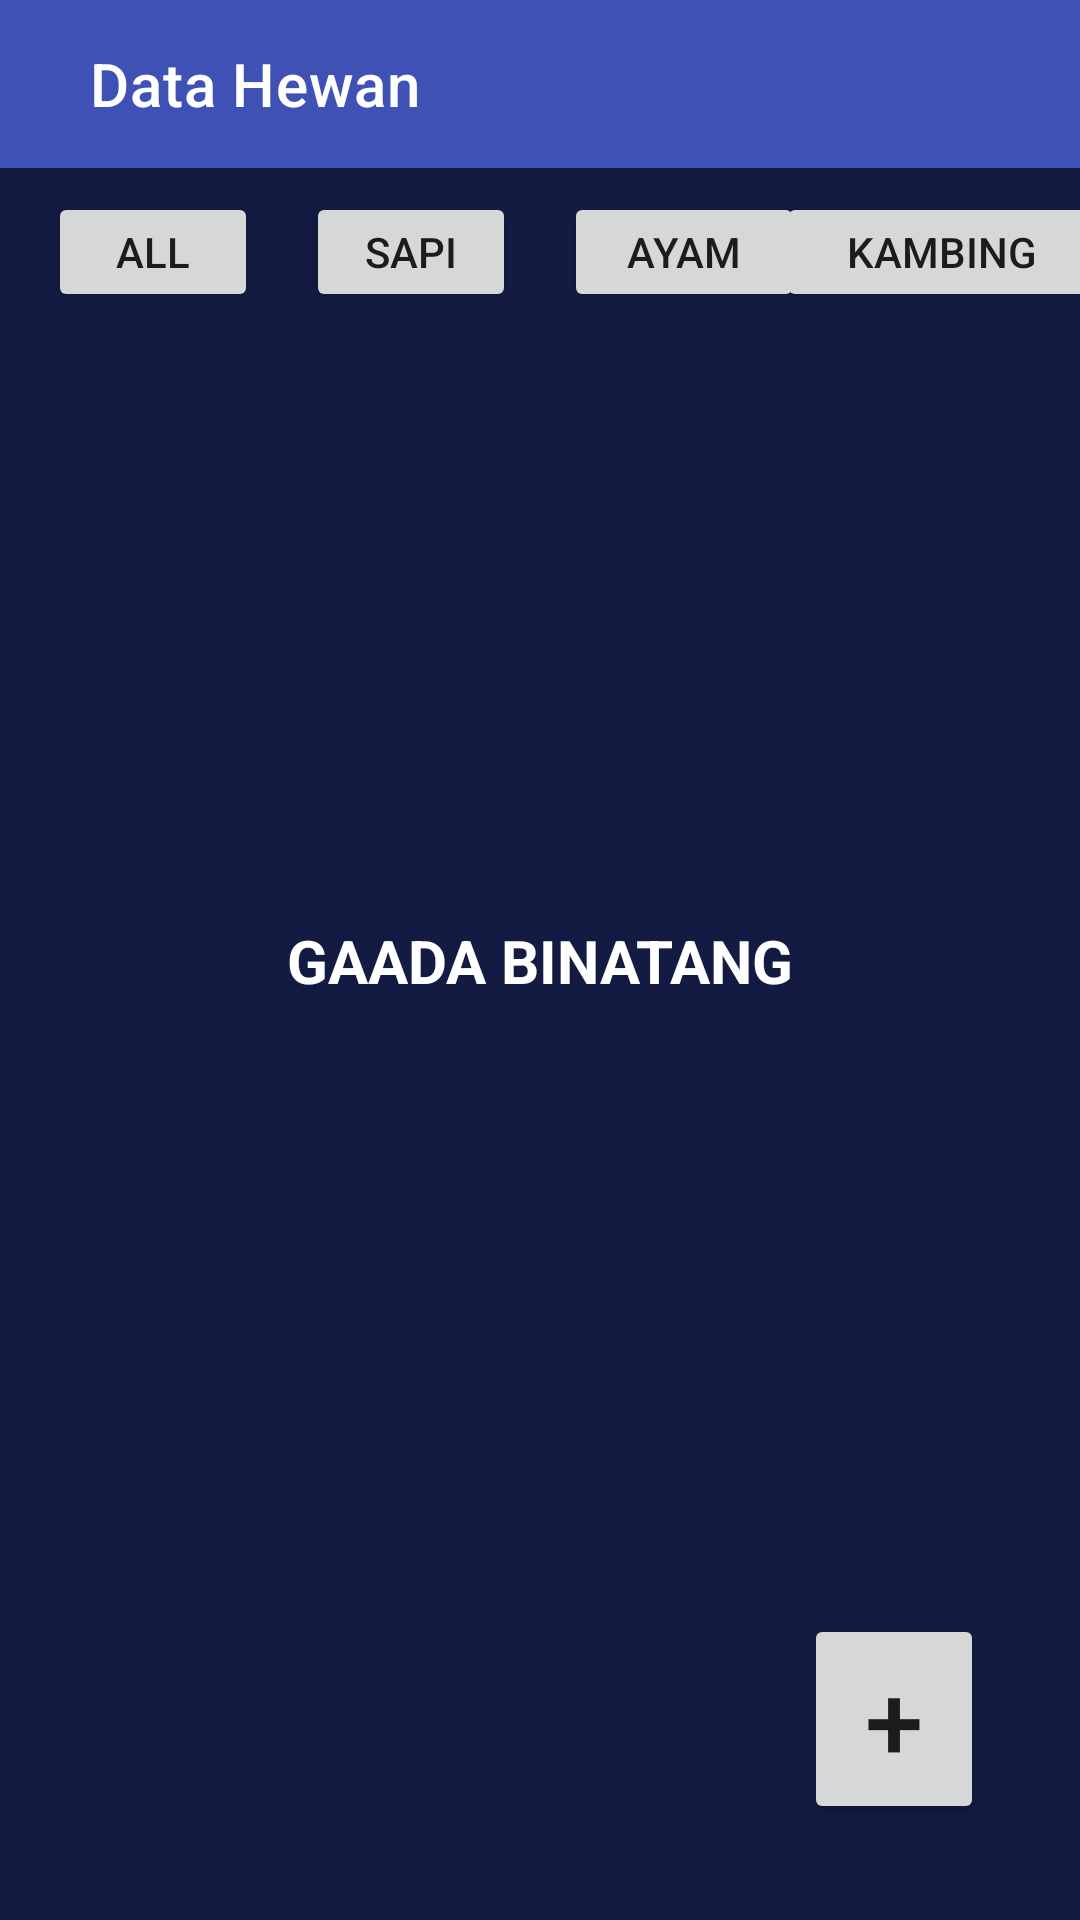

Reconstruct the res/layout file that produces this screen, plus the resources it refers to.
<!-- AndroidManifest.xml: application theme Theme.Week2_0706012110053 -->
<!-- res/layout/activity_main.xml -->
<?xml version="1.0" encoding="utf-8"?>
<androidx.constraintlayout.widget.ConstraintLayout xmlns:android="http://schemas.android.com/apk/res/android"
    xmlns:app="http://schemas.android.com/apk/res-auto"
    xmlns:tools="http://schemas.android.com/tools"
    android:layout_width="match_parent"
    android:layout_height="match_parent"
    android:background="#141B43"
    tools:context=".MainActivity">

    <Button
        android:id="@+id/filterayam"
        android:layout_width="80dp"
        android:layout_height="40dp"
        android:layout_marginStart="16dp"
        android:layout_marginTop="8dp"
        android:text="Ayam"
        app:layout_constraintStart_toEndOf="@+id/filtersapi"
        app:layout_constraintTop_toBottomOf="@+id/toolbar"
        tools:ignore="TouchTargetSizeCheck" />

    <Button
        android:id="@+id/filterall"
        android:layout_width="70dp"
        android:layout_height="40dp"
        android:layout_marginStart="16dp"
        android:layout_marginTop="8dp"
        android:text="All"
        app:layout_constraintStart_toStartOf="parent"
        app:layout_constraintTop_toBottomOf="@+id/toolbar"
        tools:ignore="TouchTargetSizeCheck" />

    <Button
        android:id="@+id/filtersapi"
        android:layout_width="70dp"
        android:layout_height="40dp"
        android:layout_marginStart="16dp"
        android:layout_marginTop="8dp"
        android:text="Sapi"
        app:layout_constraintStart_toEndOf="@+id/filterall"
        app:layout_constraintTop_toBottomOf="@+id/toolbar"
        tools:ignore="TouchTargetSizeCheck" />

    <Button
        android:id="@+id/filterkambing"
        android:layout_width="110dp"
        android:layout_height="40dp"
        android:layout_marginStart="16dp"
        android:layout_marginTop="8dp"
        android:layout_marginEnd="16dp"
        android:text="Kambing"
        app:layout_constraintEnd_toEndOf="parent"
        app:layout_constraintStart_toEndOf="@+id/filterayam"
        app:layout_constraintTop_toBottomOf="@+id/toolbar"
        tools:ignore="TouchTargetSizeCheck" />

    <androidx.appcompat.widget.Toolbar
        android:id="@+id/toolbar"
        android:layout_width="match_parent"
        android:layout_height="wrap_content"
        android:background="#3F51B5"
        android:minHeight="?attr/actionBarSize"
        android:theme="?attr/actionBarTheme"
        app:layout_constraintEnd_toEndOf="parent"
        app:layout_constraintStart_toStartOf="parent"
        app:layout_constraintTop_toTopOf="parent"
        app:title="Data Hewan"
        app:titleMarginStart="30dp"
        app:titleTextColor="#FFFFFF" />

    <androidx.recyclerview.widget.RecyclerView
        android:id="@+id/recyclerView"
        android:layout_width="match_parent"
        android:layout_height="match_parent"
        android:layout_marginTop="120dp"
        app:layout_constraintBottom_toBottomOf="parent"
        app:layout_constraintEnd_toEndOf="parent"
        app:layout_constraintStart_toStartOf="parent"
        app:layout_constraintTop_toBottomOf="@+id/filterayam" />

    <Button
        android:id="@+id/button"
        android:layout_width="60dp"
        android:layout_height="70dp"
        android:layout_marginEnd="32dp"
        android:layout_marginBottom="32dp"
        android:text="+"
        android:textSize="35dp"
        app:cornerRadius="100dp"
        app:layout_constraintBottom_toBottomOf="parent"
        app:layout_constraintEnd_toEndOf="parent" />

    <TextView
        android:id="@+id/blank"
        android:layout_width="wrap_content"
        android:layout_height="wrap_content"
        android:text="GAADA BINATANG"
        android:textColor="#FFFFFF"
        android:textSize="20dp"
        android:textStyle="bold"
        app:layout_constraintBottom_toBottomOf="parent"
        app:layout_constraintEnd_toEndOf="parent"
        app:layout_constraintStart_toStartOf="parent"
        app:layout_constraintTop_toTopOf="parent" />

</androidx.constraintlayout.widget.ConstraintLayout>
<!-- resources referenced by this layout -->
<resources>
  <style name="Theme.Week2_0706012110053" parent="Theme.MaterialComponents.DayNight.DarkActionBar">
          
          <item name="colorPrimary">@color/purple_500</item>
          <item name="colorPrimaryVariant">@color/purple_700</item>
          <item name="colorOnPrimary">@color/white</item>
          
          <item name="colorSecondary">@color/teal_200</item>
          <item name="colorSecondaryVariant">@color/teal_700</item>
          <item name="colorOnSecondary">@color/black</item>
          
          <item name="android:statusBarColor" tools:targetApi="l">?attr/colorPrimaryVariant</item>
          
      </style>
  <!-- not gathered from this repository: default colours our renderer supplied (Android Studio template values) -->
  <color name="purple_500">#FF6200EE</color>
  <color name="purple_700">#FF3700B3</color>
  <color name="teal_200">#FF03DAC5</color>
  <color name="teal_700">#FF018786</color>
  <color name="black">#FF000000</color>
  <color name="white">#FFFFFFFF</color>
</resources>
